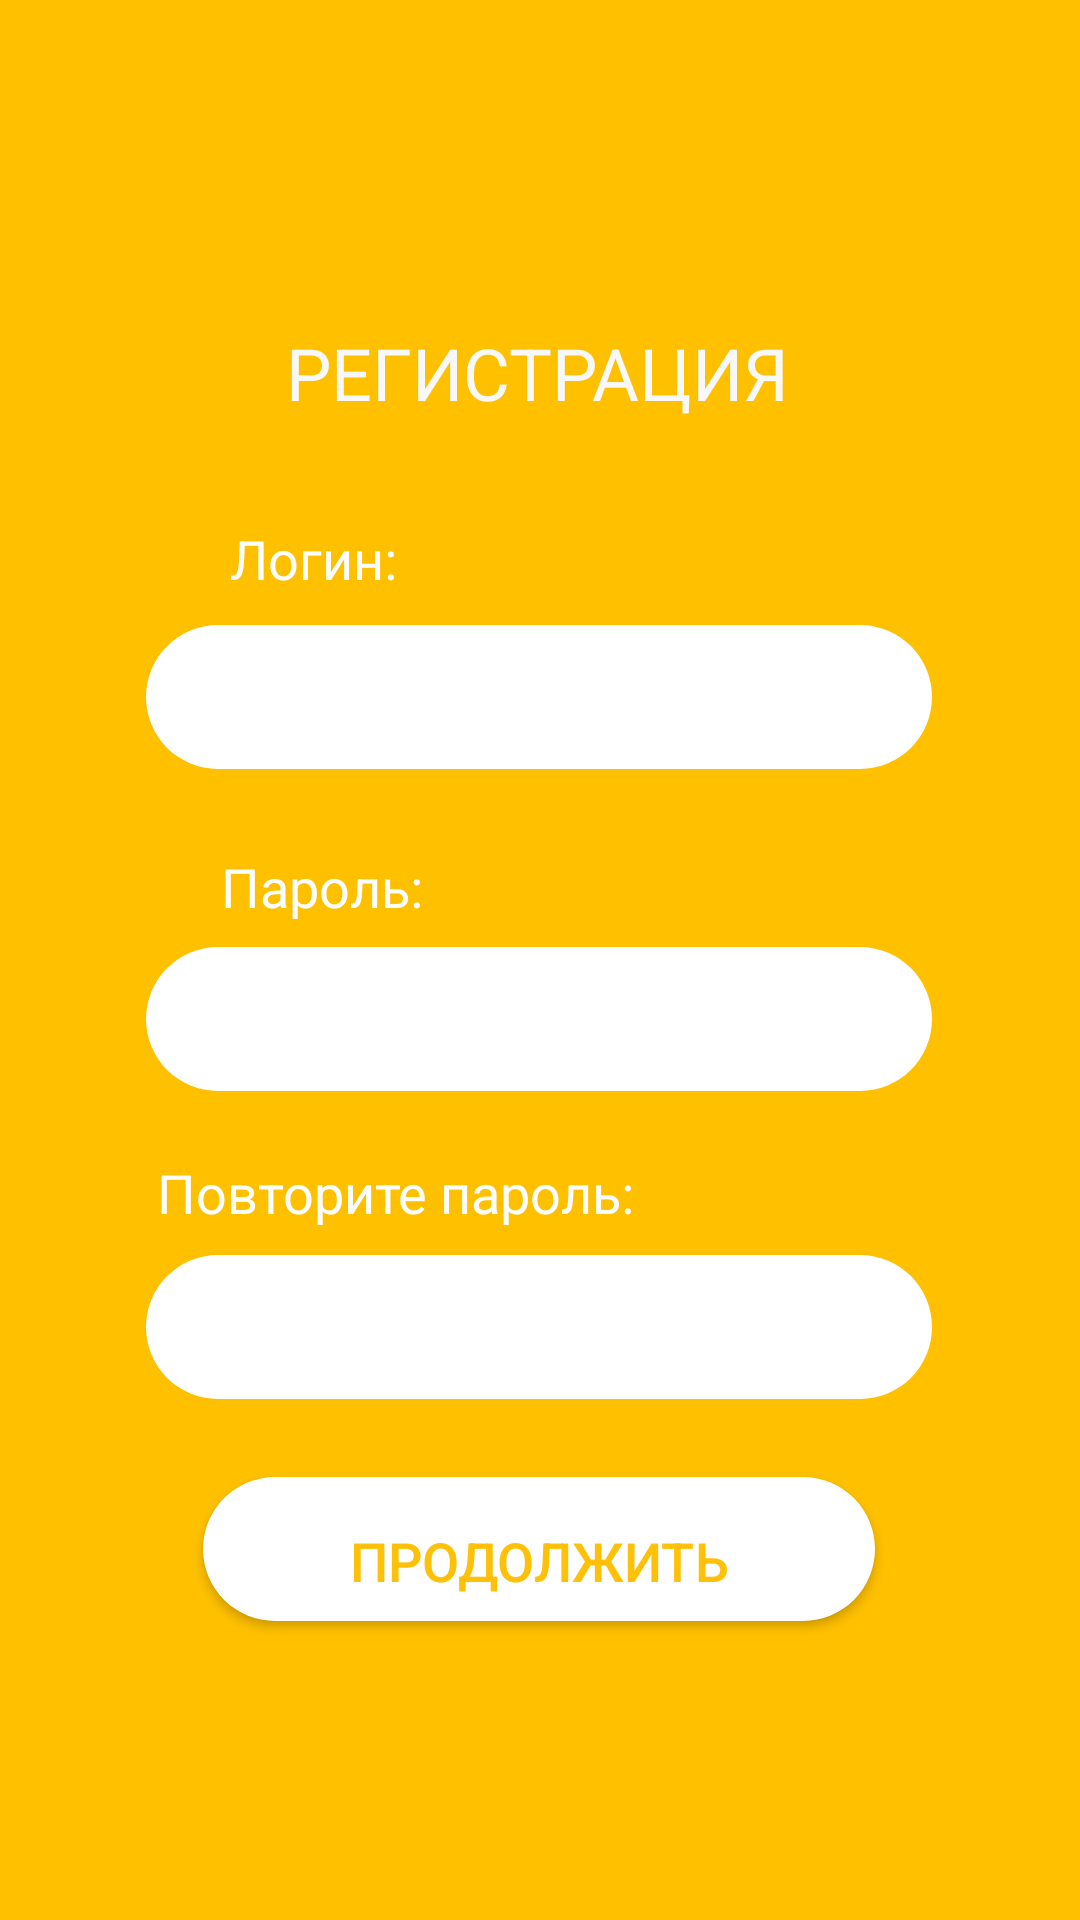

Android layout source for this screen:
<!-- AndroidManifest.xml: application theme Theme.AppCompat.Light.NoActionBar -->
<!-- res/layout/reg.xml -->
<?xml version="1.0" encoding="utf-8"?>
<androidx.constraintlayout.widget.ConstraintLayout xmlns:android="http://schemas.android.com/apk/res/android"
    xmlns:tools="http://schemas.android.com/tools"
    xmlns:app="http://schemas.android.com/apk/res-auto"
    android:layout_width="match_parent"
    android:background="#FFC000"
    android:layoutAnimation="@transition/anim_setting_right"
    android:layout_height="match_parent">

    <TextView
        android:id="@+id/textView5"
        android:layout_width="wrap_content"
        android:layout_height="wrap_content"
        android:text="РЕГИСТРАЦИЯ"
        android:textColor="#F8F8F8"
        android:textSize="24sp"
        app:layout_constraintBottom_toBottomOf="parent"
        app:layout_constraintEnd_toEndOf="parent"
        app:layout_constraintHorizontal_bias="0.497"
        app:layout_constraintStart_toStartOf="parent"
        app:layout_constraintTop_toTopOf="parent"
        app:layout_constraintVertical_bias="0.178" />

    <TextView
        android:id="@+id/textView6"
        android:layout_width="wrap_content"
        android:layout_height="wrap_content"
        android:text="Логин:"
        android:textColor="#FFFFFF"
        android:textSize="18sp"
        app:layout_constraintBottom_toBottomOf="parent"
        app:layout_constraintEnd_toEndOf="parent"
        app:layout_constraintHorizontal_bias="0.252"
        app:layout_constraintStart_toStartOf="parent"
        app:layout_constraintTop_toBottomOf="@+id/textView5"
        app:layout_constraintVertical_bias="0.071" />

    <TextView
        android:id="@+id/textView7"
        android:layout_width="wrap_content"
        android:layout_height="wrap_content"
        android:text="Пароль:"
        android:textColor="#FFFFFF"
        android:textSize="18sp"
        app:layout_constraintBottom_toBottomOf="parent"
        app:layout_constraintEnd_toEndOf="parent"
        app:layout_constraintHorizontal_bias="0.252"
        app:layout_constraintStart_toStartOf="parent"
        app:layout_constraintTop_toBottomOf="@+id/editTextTextPersonName2"
        app:layout_constraintVertical_bias="0.075" />

    <TextView
        android:id="@+id/textView8"
        android:layout_width="wrap_content"
        android:layout_height="wrap_content"
        android:text="Повторите пароль:"
        android:textColor="#FFFFFF"
        android:textSize="18sp"
        app:layout_constraintBottom_toBottomOf="parent"
        app:layout_constraintEnd_toEndOf="parent"
        app:layout_constraintHorizontal_bias="0.261"
        app:layout_constraintStart_toStartOf="parent"
        app:layout_constraintTop_toBottomOf="@+id/editTextTextPersonName4"
        app:layout_constraintVertical_bias="0.086" />

    <EditText
        android:id="@+id/editTextTextPersonName2"
        android:layout_width="262dp"
        android:layout_height="48dp"
        android:background="@drawable/radius_button"
        android:ems="10"
        android:inputType="textPersonName"
        android:paddingLeft="15dp"
        android:paddingTop="10dp"
        android:paddingRight="15dp"
        android:paddingBottom="10dp"
        android:textColor="#FFC107"
        app:layout_constraintBottom_toBottomOf="parent"
        app:layout_constraintEnd_toEndOf="parent"
        app:layout_constraintHorizontal_bias="0.496"
        app:layout_constraintStart_toStartOf="parent"
        app:layout_constraintTop_toBottomOf="@+id/textView6"
        app:layout_constraintVertical_bias="0.025"
        tools:ignore="SpeakableTextPresentCheck" />

    <EditText
        android:id="@+id/editTextTextPersonName4"
        android:layout_width="262dp"
        android:layout_height="48dp"
        android:background="@drawable/radius_button"
        android:ems="10"
        android:inputType="textPersonName"
        android:paddingLeft="15dp"
        android:paddingTop="10dp"
        android:paddingRight="15dp"
        android:paddingBottom="10dp"
        android:textColor="#FFC107"
        app:layout_constraintBottom_toBottomOf="parent"
        app:layout_constraintEnd_toEndOf="parent"
        app:layout_constraintHorizontal_bias="0.496"
        app:layout_constraintStart_toStartOf="parent"
        app:layout_constraintTop_toBottomOf="@+id/textView7"
        app:layout_constraintVertical_bias="0.028"
        tools:ignore="SpeakableTextPresentCheck" />

    <EditText
        android:id="@+id/editTextTextPersonName5"
        android:layout_width="262dp"
        android:layout_height="48dp"
        android:background="@drawable/radius_button"
        android:ems="10"
        android:inputType="textPersonName"
        android:paddingLeft="15dp"
        android:paddingTop="10dp"
        android:paddingRight="15dp"
        android:paddingBottom="10dp"
        android:textColor="#FFC107"
        app:layout_constraintBottom_toBottomOf="parent"
        app:layout_constraintEnd_toEndOf="parent"
        app:layout_constraintHorizontal_bias="0.496"
        app:layout_constraintStart_toStartOf="parent"
        app:layout_constraintTop_toBottomOf="@+id/textView8"
        app:layout_constraintVertical_bias="0.047"
        tools:ignore="SpeakableTextPresentCheck" />

    <Button
        android:id="@+id/button2"
        style="@style/Widget.AppCompat.Button"
        android:layout_width="224dp"
        android:layout_height="48dp"
        android:background="@drawable/radius_button"
        android:paddingTop="10dp"
        android:text="Продолжить"
        android:textAlignment="center"
        android:textColor="#FFC107"
        android:textSize="18sp"
        app:layout_constraintBottom_toBottomOf="parent"
        app:layout_constraintEnd_toEndOf="parent"
        app:layout_constraintHorizontal_bias="0.497"
        app:layout_constraintStart_toStartOf="parent"
        app:layout_constraintTop_toBottomOf="@+id/editTextTextPersonName5"
        app:layout_constraintVertical_bias="0.206" />
</androidx.constraintlayout.widget.ConstraintLayout>
<!-- resources referenced by this layout -->
<resources>
  <!-- drawable radius_button (drawable) -->
  <?xml version="1.0" encoding="utf-8"?>
  <shape xmlns:android="http://schemas.android.com/apk/res/android"
      android:shape="rectangle">
  
      <solid android:color="#FFFFFF"/>
  
      <stroke android:width="0dp"
          android:color="#FF000000"/>
  
      <padding android:left="2dp"
          android:right="2dp"
          android:top="2dp"
          android:bottom="2dp"/>
  
      <corners android:radius="30dp"/>
  </shape>
</resources>
